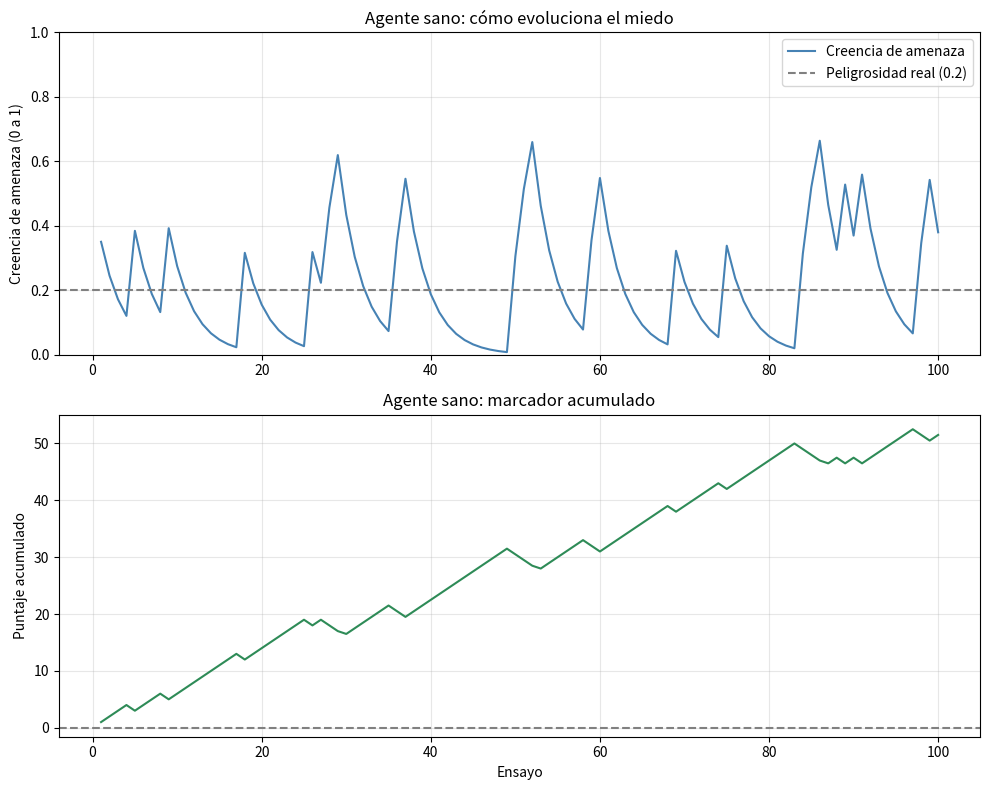

Python code for this plot:
import numpy as np
import matplotlib.pyplot as plt


class Agente:
    """Agente que aprende a estimar qué tan peligrosa es una situación.

    En cada ensayo recibe una observación (peligro=1 o seguro=0) y ajusta
    su creencia de amenaza usando la regla de error de predicción
    (Rescorla-Wagner), con tasas de aprendizaje distintas para el peligro
    y para la seguridad.
    """

    def __init__(
        self,
        creencia_inicial_amenaza,
        tasa_aprendizaje_amenaza,
        tasa_aprendizaje_seguridad,
        tolerancia_a_incertidumbre,
        costo_de_evitacion,
    ):
        # Estado que EVOLUCIONA con la experiencia (arranca en el valor inicial).
        self.creencia_amenaza = creencia_inicial_amenaza

        # Parámetros FIJOS que definen la "personalidad" del agente.
        self.tasa_aprendizaje_amenaza = tasa_aprendizaje_amenaza
        self.tasa_aprendizaje_seguridad = tasa_aprendizaje_seguridad
        self.tolerancia_a_incertidumbre = tolerancia_a_incertidumbre
        self.costo_de_evitacion = costo_de_evitacion

    def actualizar_creencia(self, observacion):
        """Ajusta la creencia de amenaza a partir de una observación."""
        # La "sorpresa": qué tan lejos estuvo la realidad de lo que esperaba.
        error_prediccion = observacion - self.creencia_amenaza

        # Aprendizaje asimétrico: usamos una tasa distinta según la dirección
        # de la sorpresa (hacia el peligro vs. hacia la seguridad).
        if error_prediccion >= 0:
            tasa = self.tasa_aprendizaje_amenaza     # el mundo fue MÁS peligroso de lo esperado
        else:
            tasa = self.tasa_aprendizaje_seguridad   # el mundo fue MÁS seguro de lo esperado

        # Regla de Rescorla-Wagner: corrijo mi creencia en proporción a la sorpresa.
        self.creencia_amenaza = self.creencia_amenaza + tasa * error_prediccion

        return self.creencia_amenaza

    def decidir(self, recompensa_por_explorar_seguro, castigo_por_explorar_peligro):
        """Decide si explorar o evitar comparando el valor esperado de cada opción.

        Regla de valor esperado (Opción B): el agente calcula cuánto le
        "conviene" en promedio explorar y lo compara con lo que le cuesta
        evitar. Elige la opción de mayor valor.

        La tolerancia a la incertidumbre entra como un "factor de pesimismo":
        cuanto MENOS tolerante es el agente, MÁS grande siente el peligro.
        """
        # Factor de pesimismo = piso de 1 (ver el peligro normal) + lo intolerante que es.
        factor_pesimismo = 2 - self.tolerancia_a_incertidumbre
        castigo_sentido = castigo_por_explorar_peligro * factor_pesimismo

        # Valor de explorar: promedio ponderado de sus dos finales (seguro vs. peligro).
        valor_explorar = (
            (1 - self.creencia_amenaza) * recompensa_por_explorar_seguro
            + self.creencia_amenaza * castigo_sentido
        )
        # Valor de evitar: siempre pierde su costo de evitación, pase lo que pase.
        valor_evitar = -self.costo_de_evitacion

        if valor_explorar >= valor_evitar:
            return "explorar"
        else:
            return "evitar"


def simular(agente, observaciones, recompensa_por_explorar_seguro, castigo_por_explorar_peligro):
    """Corre la simulación completa de UN agente sobre una secuencia de observaciones.

    Devuelve tres listas con el historial: la creencia, la decisión y el
    marcador acumulado en cada ensayo.
    """
    marcador = 0.0
    historial_creencia = []
    historial_decision = []
    historial_marcador = []

    for observacion in observaciones:
        # 1. El agente decide con lo que cree AHORA (antes de ver la observación).
        decision = agente.decidir(recompensa_por_explorar_seguro, castigo_por_explorar_peligro)
        # 2. Aprende de lo que el mundo le mostró y ajusta su termómetro.
        creencia = agente.actualizar_creencia(observacion)

        # 3. Reparte los puntos de esta asomada según lo que hizo y lo que había.
        if decision == "evitar":
            puntos = -agente.costo_de_evitacion
        elif observacion == 0:
            puntos = recompensa_por_explorar_seguro
        else:
            puntos = castigo_por_explorar_peligro

        marcador = marcador + puntos

        # 4. Anota el historial de este ensayo.
        historial_creencia.append(creencia)
        historial_decision.append(decision)
        historial_marcador.append(marcador)

    return historial_creencia, historial_decision, historial_marcador


# ---------------------------------------------------------------------------
# Simulación de la Fase 5a: la misma corrida, ahora a través de la función simular().
# ---------------------------------------------------------------------------
if __name__ == "__main__":
    # Generador de números aleatorios con "semilla" fija: garantiza que la
    # simulación dé el mismo resultado cada vez que se corre (reproducibilidad).
    generador = np.random.default_rng(42)

    peligrosidad_real = 0.2      # El mundo es peligroso el 20% de las veces (el agente NO lo sabe).
    numero_de_ensayos = 100

    # Reglas de puntos DEL MUNDO (cuánto premia o castiga el entorno).
    recompensa_por_explorar_seguro = 1.0    # Exploró y estaba seguro: premio.
    castigo_por_explorar_peligro = -1.0     # Exploró y había peligro: susto.

    # Generamos UNA secuencia de observaciones que enfrentarán los agentes,
    # para que el mundo sea idéntico y la comparación sea justa.
    observaciones = []
    for _ in range(numero_de_ensayos):
        observaciones.append(1 if generador.random() < peligrosidad_real else 0)

    agente_sano = Agente(
        creencia_inicial_amenaza=0.5,      # Prior neutral: "no sé, 50/50".
        tasa_aprendizaje_amenaza=0.3,      # Aprende el peligro a velocidad moderada.
        tasa_aprendizaje_seguridad=0.3,    # Aprende la seguridad a la MISMA velocidad (agente equilibrado).
        tolerancia_a_incertidumbre=0.5,    # Aguanta hasta 50% de miedo antes de evitar (valiente y equilibrado).
        costo_de_evitacion=0.5,            # Precio de jugar a lo seguro cada vez que evita.
    )

    # Corremos la simulación del agente sano y recogemos sus tres historiales.
    historial_creencia, historial_decision, historial_marcador = simular(
        agente_sano,
        observaciones,
        recompensa_por_explorar_seguro,
        castigo_por_explorar_peligro,
    )

    marcador_final = historial_marcador[-1]   # el último valor de la lista = el total acumulado
    print(f"Marcador final del agente sano: {marcador_final:+.1f}")
    print(f"Ensayos guardados en el historial: {len(historial_creencia)}")

    # -----------------------------------------------------------------------
    # Gráficas: dibujamos el historial guardado con matplotlib.
    # -----------------------------------------------------------------------
    ensayos = range(1, numero_de_ensayos + 1)   # eje horizontal: 1, 2, ..., 100

    # Una figura con 2 paneles apilados (2 filas, 1 columna).
    figura, (panel_miedo, panel_marcador) = plt.subplots(2, 1, figsize=(10, 8))

    # Panel de arriba: el termómetro del miedo (la creencia) ensayo a ensayo.
    panel_miedo.plot(ensayos, historial_creencia, color="steelblue", label="Creencia de amenaza")
    panel_miedo.axhline(peligrosidad_real, color="gray", linestyle="--", label="Peligrosidad real (0.2)")
    panel_miedo.set_title("Agente sano: cómo evoluciona el miedo")
    panel_miedo.set_ylabel("Creencia de amenaza (0 a 1)")
    panel_miedo.set_ylim(0, 1)
    panel_miedo.legend()
    panel_miedo.grid(True, alpha=0.3)

    # Panel de abajo: el marcador acumulado ensayo a ensayo.
    panel_marcador.plot(ensayos, historial_marcador, color="seagreen")
    panel_marcador.axhline(0, color="gray", linestyle="--")   # línea de referencia en cero
    panel_marcador.set_title("Agente sano: marcador acumulado")
    panel_marcador.set_xlabel("Ensayo")
    panel_marcador.set_ylabel("Puntaje acumulado")
    panel_marcador.grid(True, alpha=0.3)

    figura.tight_layout()                 # acomoda los paneles para que no se encimen
    figura.savefig("agente_sano.png", dpi=120)
    print("Grafica guardada en: agente_sano.png")
